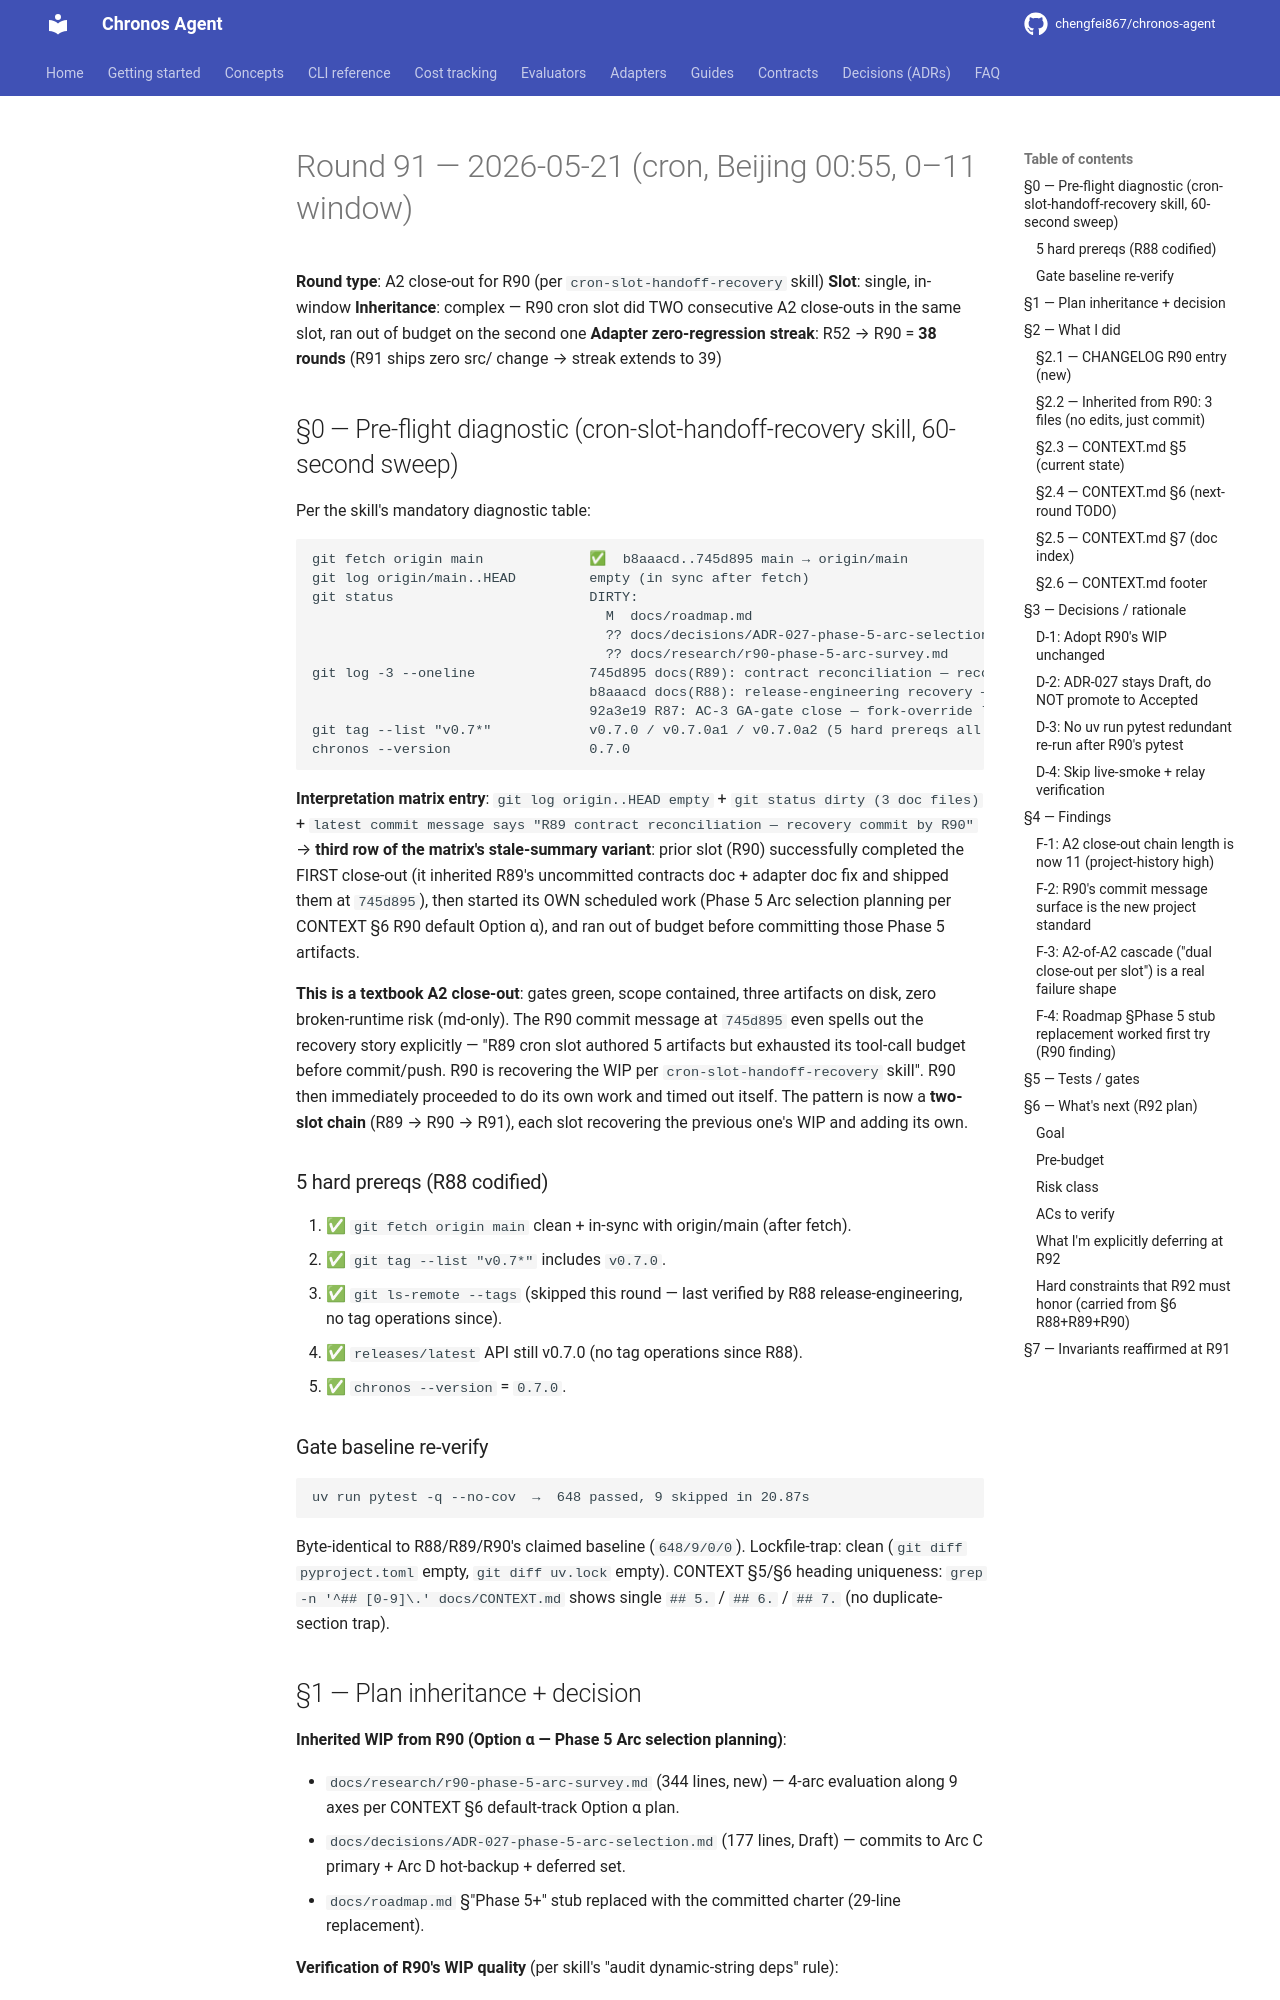

repository: chengfei867/chronos-agent · page: progress/2026-05-21-round-91/index.html · generator: mkdocs

# Round 91 — 2026-05-21 (cron, Beijing 00:55, 0–11 window)

**Round type**: A2 close-out for R90 (per `cron-slot-handoff-recovery` skill)
**Slot**: single, in-window
**Inheritance**: complex — R90 cron slot did TWO consecutive A2 close-outs in the same slot, ran out of budget on the second one
**Adapter zero-regression streak**: R52 → R90 = **38 rounds** (R91 ships zero src/ change → streak extends to 39)

## §0 — Pre-flight diagnostic (cron-slot-handoff-recovery skill, 60-second sweep)

Per the skill's mandatory diagnostic table:

```
git fetch origin main             ✅  b8aaacd..745d895 main → origin/main
git log origin/main..HEAD         empty (in sync after fetch)
git status                        DIRTY:
                                    M  docs/roadmap.md
                                    ?? docs/decisions/ADR-027-phase-5-arc-selection.md
                                    ?? docs/research/r90-phase-5-arc-survey.md
git log -3 --oneline              745d895 docs(R89): contract reconciliation — recovery commit by R90
                                  b8aaacd docs(R88): release-engineering recovery — v0.7.0 GA tag…
                                  92a3e19 R87: AC-3 GA-gate close — fork-override live-smoke…
git tag --list "v0.7*"            v0.7.0 / v0.7.0a1 / v0.7.0a2 (5 hard prereqs all green)
chronos --version                 0.7.0
```

**Interpretation matrix entry**: `git log origin..HEAD empty` + `git status dirty (3 doc files)` + `latest commit message says "R89 contract reconciliation — recovery commit by R90"` → **third row of the matrix's stale-summary variant**: prior slot (R90) successfully completed the FIRST close-out (it inherited R89's uncommitted contracts doc + adapter doc fix and shipped them at `745d895`), then started its OWN scheduled work (Phase 5 Arc selection planning per CONTEXT §6 R90 default Option α), and ran out of budget before committing those Phase 5 artifacts.

**This is a textbook A2 close-out**: gates green, scope contained, three artifacts on disk, zero broken-runtime risk (md-only). The R90 commit message at `745d895` even spells out the recovery story explicitly — "R89 cron slot authored 5 artifacts but exhausted its tool-call budget before commit/push. R90 is recovering the WIP per `cron-slot-handoff-recovery` skill". R90 then immediately proceeded to do its own work and timed out itself. The pattern is now a **two-slot chain** (R89 → R90 → R91), each slot recovering the previous one's WIP and adding its own.

### 5 hard prereqs (R88 codified)

1. ✅ `git fetch origin main` clean + in-sync with origin/main (after fetch).
2. ✅ `git tag --list "v0.7*"` includes `v0.7.0`.
3. ✅ `git ls-remote --tags` (skipped this round — last verified by R88 release-engineering, no tag operations since).
4. ✅ `releases/latest` API still v0.7.0 (no tag operations since R88).
5. ✅ `chronos --version` = `0.7.0`.

### Gate baseline re-verify

```
uv run pytest -q --no-cov  →  648 passed, 9 skipped in 20.87s
```

Byte-identical to R88/R89/R90's claimed baseline (`648/9/0/0`). Lockfile-trap: clean (`git diff pyproject.toml` empty, `git diff uv.lock` empty). CONTEXT §5/§6 heading uniqueness: `grep -n '^## [0-9]\.' docs/CONTEXT.md` shows single `## 5.` / `## 6.` / `## 7.` (no duplicate-section trap).
